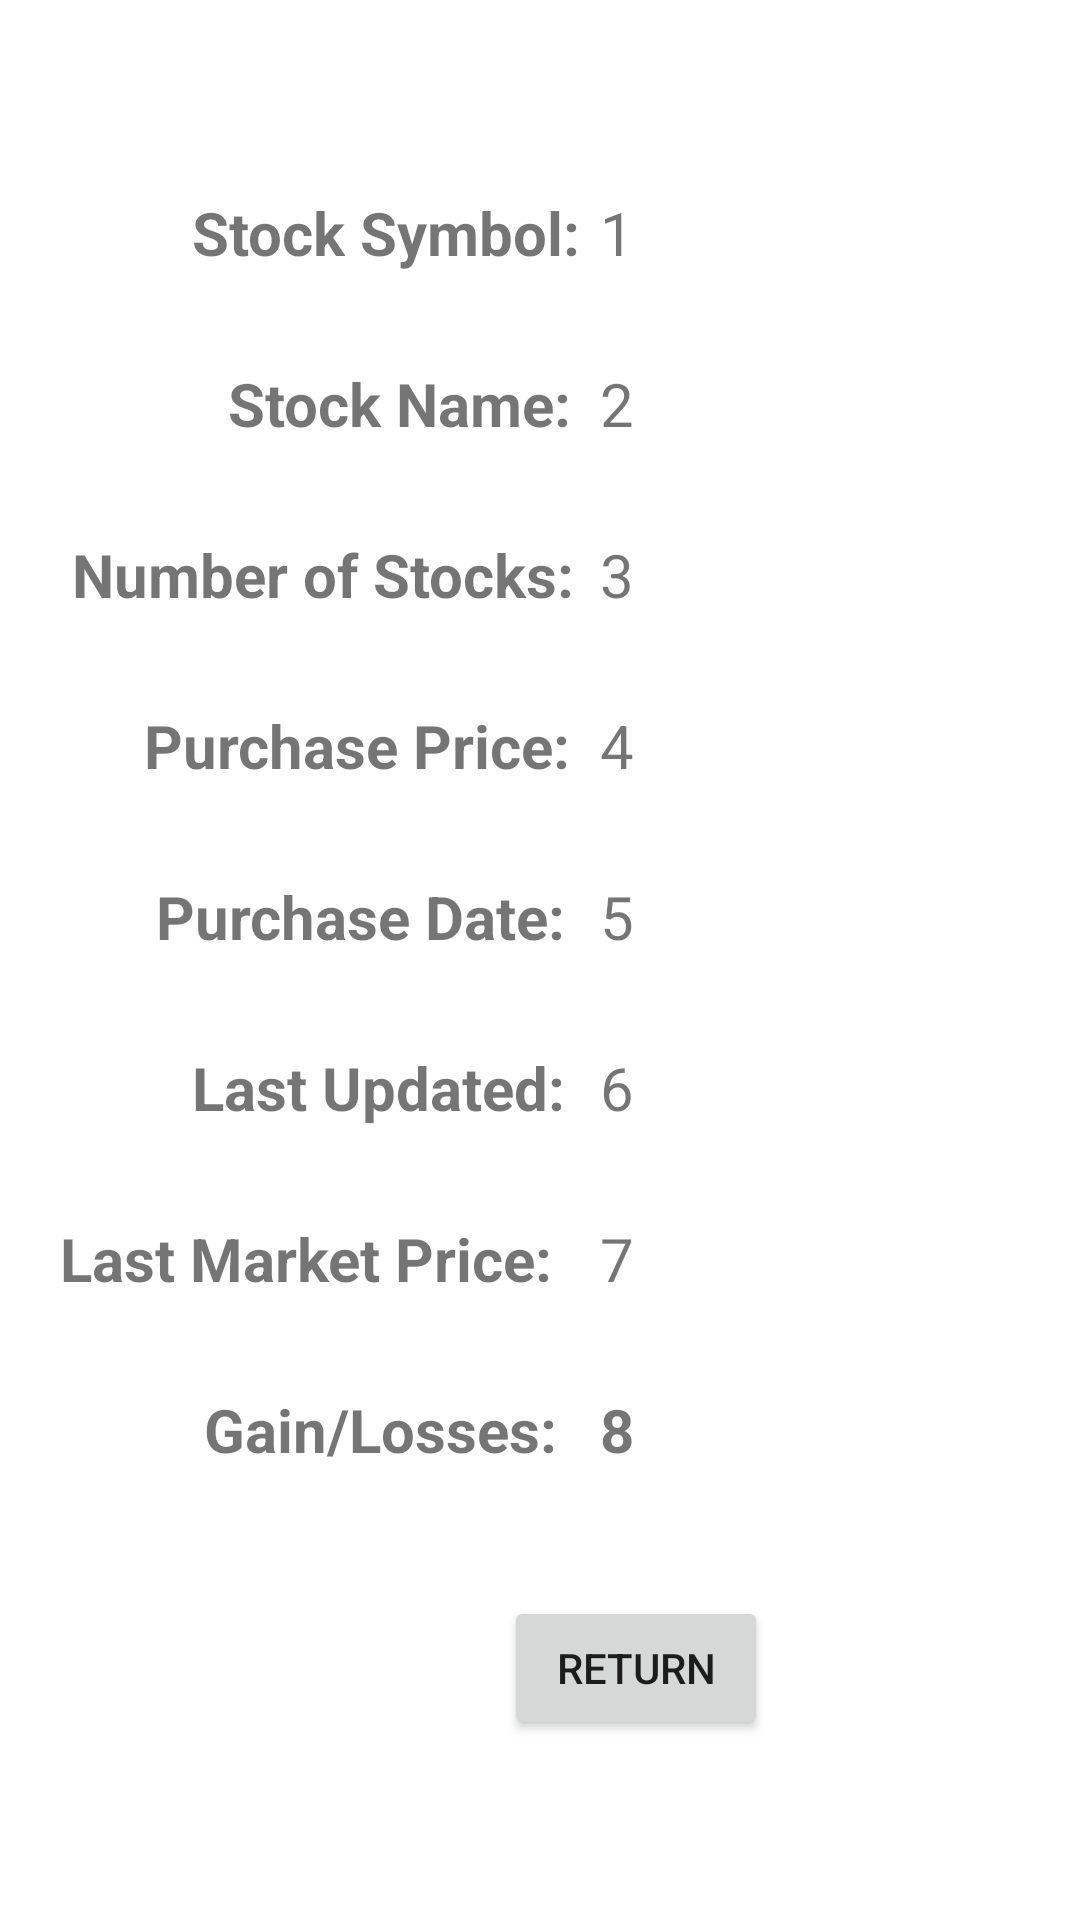

Here is an Android app screen rendered from its layout file. Give the layout XML and the strings, colors and styles it references.
<!-- AndroidManifest.xml: application theme Theme.StockPortfolioManager -->
<!-- res/layout/activity_position_details.xml -->
<?xml version="1.0" encoding="utf-8"?>
<androidx.constraintlayout.widget.ConstraintLayout xmlns:android="http://schemas.android.com/apk/res/android"
    xmlns:app="http://schemas.android.com/apk/res-auto"
    xmlns:tools="http://schemas.android.com/tools"
    android:layout_width="match_parent"
    android:layout_height="match_parent"
    tools:context=".PositionDetails">

    <TextView
        android:id="@+id/textView6"
        android:layout_width="wrap_content"
        android:layout_height="wrap_content"
        android:layout_marginStart="76dp"
        android:layout_marginTop="30dp"
        android:text="Stock Name:"
        android:textSize="20sp"
        android:textStyle="bold"
        app:layout_constraintStart_toStartOf="parent"
        app:layout_constraintTop_toBottomOf="@+id/textView" />

    <TextView
        android:id="@+id/stock_name"
        android:layout_width="wrap_content"
        android:layout_height="wrap_content"
        android:layout_marginStart="200dp"
        android:layout_marginTop="30dp"
        android:text="2"
        android:textSize="20sp"
        app:layout_constraintStart_toStartOf="parent"
        app:layout_constraintTop_toBottomOf="@+id/textView" />

    <TextView
        android:id="@+id/textView7"
        android:layout_width="wrap_content"
        android:layout_height="wrap_content"
        android:layout_marginStart="24dp"
        android:layout_marginTop="30dp"
        android:text="Number of Stocks:"
        android:textSize="20sp"
        android:textStyle="bold"
        app:layout_constraintStart_toStartOf="parent"
        app:layout_constraintTop_toBottomOf="@+id/textView6" />

    <TextView
        android:id="@+id/stocks_number"
        android:layout_width="wrap_content"
        android:layout_height="wrap_content"
        android:layout_marginStart="200dp"
        android:layout_marginTop="30dp"
        android:text="3"
        android:textSize="20sp"
        app:layout_constraintStart_toStartOf="parent"
        app:layout_constraintTop_toBottomOf="@+id/textView6" />

    <TextView
        android:id="@+id/textView8"
        android:layout_width="wrap_content"
        android:layout_height="wrap_content"
        android:layout_marginStart="48dp"
        android:layout_marginTop="30dp"
        android:text="Purchase Price:"
        android:textSize="20sp"
        android:textStyle="bold"
        app:layout_constraintStart_toStartOf="parent"
        app:layout_constraintTop_toBottomOf="@+id/textView7" />

    <TextView
        android:id="@+id/purchase_price"
        android:layout_width="wrap_content"
        android:layout_height="wrap_content"
        android:layout_marginStart="200dp"
        android:layout_marginTop="30dp"
        android:text="4"
        android:textSize="20sp"
        app:layout_constraintStart_toStartOf="parent"
        app:layout_constraintTop_toBottomOf="@+id/textView7" />

    <TextView
        android:id="@+id/textView9"
        android:layout_width="wrap_content"
        android:layout_height="wrap_content"
        android:layout_marginStart="64dp"
        android:layout_marginTop="30dp"
        android:text="Last Updated:"
        android:textSize="20sp"
        android:textStyle="bold"
        app:layout_constraintStart_toStartOf="parent"
        app:layout_constraintTop_toBottomOf="@+id/textView2" />

    <TextView
        android:id="@+id/textView2"
        android:layout_width="wrap_content"
        android:layout_height="wrap_content"
        android:layout_marginStart="52dp"
        android:layout_marginTop="30dp"
        android:text="Purchase Date:"
        android:textSize="20sp"
        android:textStyle="bold"
        app:layout_constraintStart_toStartOf="parent"
        app:layout_constraintTop_toBottomOf="@+id/textView8" />

    <TextView
        android:id="@+id/last_updated"
        android:layout_width="wrap_content"
        android:layout_height="wrap_content"
        android:layout_marginStart="200dp"
        android:layout_marginTop="30dp"
        android:text="6"
        android:textSize="20sp"
        app:layout_constraintStart_toStartOf="parent"
        app:layout_constraintTop_toBottomOf="@+id/purchase_date" />

    <TextView
        android:id="@+id/last_market_price"
        android:layout_width="wrap_content"
        android:layout_height="wrap_content"
        android:layout_marginStart="200dp"
        android:layout_marginTop="30dp"
        android:text="7"
        android:textSize="20sp"
        app:layout_constraintStart_toStartOf="parent"
        app:layout_constraintTop_toBottomOf="@+id/last_updated" />

    <TextView
        android:id="@+id/purchase_date"
        android:layout_width="wrap_content"
        android:layout_height="wrap_content"
        android:layout_marginStart="200dp"
        android:layout_marginTop="30dp"
        android:text="5"
        android:textSize="20sp"
        app:layout_constraintStart_toStartOf="parent"
        app:layout_constraintTop_toBottomOf="@+id/purchase_price" />

    <TextView
        android:id="@+id/textView10"
        android:layout_width="wrap_content"
        android:layout_height="wrap_content"
        android:layout_marginStart="68dp"
        android:layout_marginTop="30dp"
        android:text="Gain/Losses:"
        android:textSize="20sp"
        android:textStyle="bold"
        app:layout_constraintStart_toStartOf="parent"
        app:layout_constraintTop_toBottomOf="@+id/textView11" />

    <TextView
        android:id="@+id/textView11"
        android:layout_width="wrap_content"
        android:layout_height="wrap_content"
        android:layout_marginStart="20dp"
        android:layout_marginTop="30dp"
        android:text="Last Market Price:"
        android:textSize="20sp"
        android:textStyle="bold"
        app:layout_constraintStart_toStartOf="parent"
        app:layout_constraintTop_toBottomOf="@+id/textView9" />

    <TextView
        android:id="@+id/gains_losses"
        android:layout_width="wrap_content"
        android:layout_height="wrap_content"
        android:layout_marginStart="200dp"
        android:layout_marginTop="30dp"
        android:text="8"
        android:textSize="20sp"
        android:textStyle="bold"
        app:layout_constraintStart_toStartOf="parent"
        app:layout_constraintTop_toBottomOf="@+id/last_market_price" />

    <TextView
        android:id="@+id/textView"
        android:layout_width="wrap_content"
        android:layout_height="wrap_content"
        android:layout_marginStart="64dp"
        android:layout_marginTop="64dp"
        android:text="Stock Symbol:"
        android:textSize="20sp"
        android:textStyle="bold"
        app:layout_constraintStart_toStartOf="parent"
        app:layout_constraintTop_toTopOf="parent" />

    <TextView
        android:id="@+id/stock_symbol"
        android:layout_width="wrap_content"
        android:layout_height="wrap_content"
        android:layout_marginStart="200dp"
        android:layout_marginTop="64dp"
        android:text="1"
        android:textSize="20sp"
        app:layout_constraintStart_toStartOf="parent"
        app:layout_constraintTop_toTopOf="parent" />

    <Button
        android:id="@+id/return_button"
        android:layout_width="wrap_content"
        android:layout_height="wrap_content"
        android:layout_marginStart="168dp"
        android:layout_marginTop="532dp"
        android:text="Return"
        app:layout_constraintStart_toStartOf="parent"
        app:layout_constraintTop_toTopOf="parent" />

</androidx.constraintlayout.widget.ConstraintLayout>
<!-- resources referenced by this layout -->
<resources>
  <style name="Theme.StockPortfolioManager" parent="Theme.MaterialComponents.DayNight.DarkActionBar">
          
          <item name="colorPrimary">@color/purple_500</item>
          <item name="colorPrimaryVariant">@color/purple_700</item>
          <item name="colorOnPrimary">@color/white</item>
          
          <item name="colorSecondary">@color/teal_200</item>
          <item name="colorSecondaryVariant">@color/teal_700</item>
          <item name="colorOnSecondary">@color/black</item>
          
          <item name="android:statusBarColor" tools:targetApi="l">?attr/colorPrimaryVariant</item>
          
      </style>
  <!-- not gathered from this repository: default colours our renderer supplied (Android Studio template values) -->
  <color name="purple_500">#FF6200EE</color>
  <color name="purple_700">#FF3700B3</color>
  <color name="teal_200">#FF03DAC5</color>
  <color name="teal_700">#FF018786</color>
  <color name="black">#FF000000</color>
  <color name="white">#FFFFFFFF</color>
</resources>
